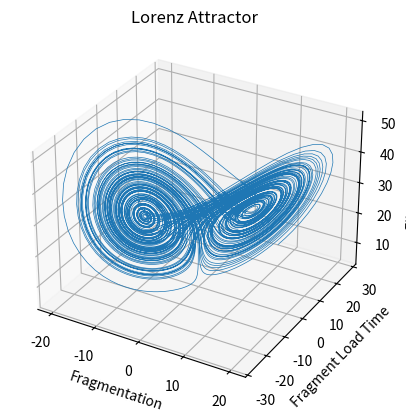
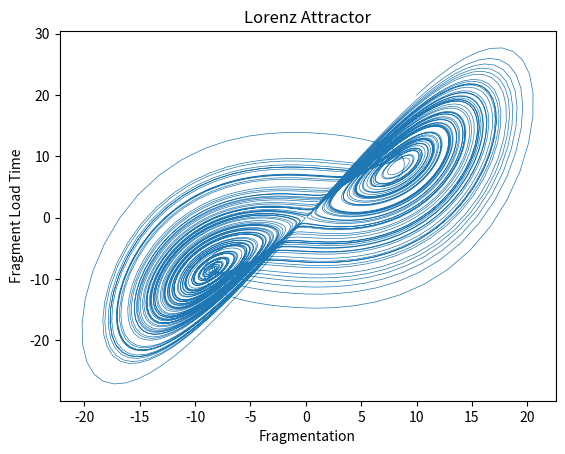
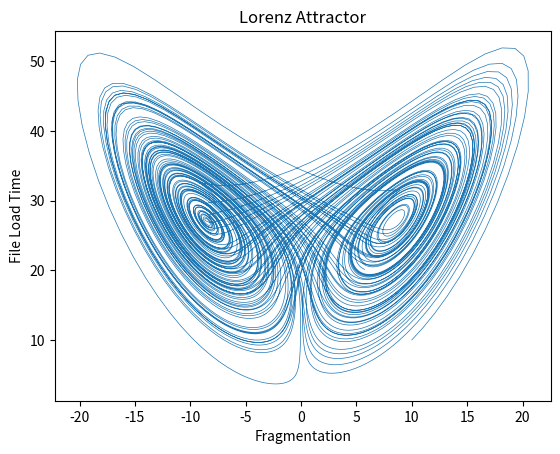
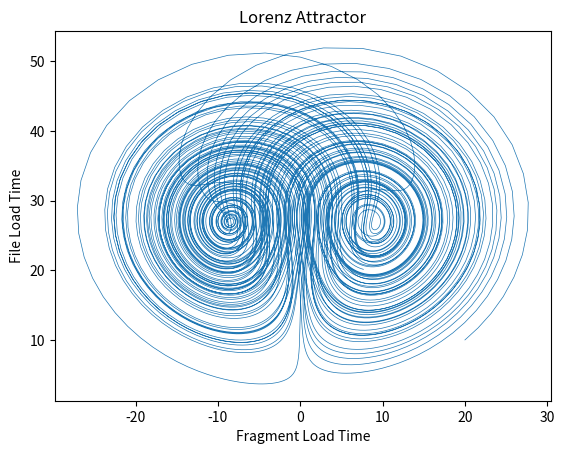

The script that saved these images, in order:
# [redacted]
#This is our work!
# [redacted]
#CST-305

import numpy as np
import matplotlib.pyplot as plt
# This import registers the 3D projection, but is otherwise unused.
from mpl_toolkits.mplot3d import Axes3D  # noqa: F401 unused import

#Define lorenz function
def lorenz(x, y, z, s=10, r=28, b=2.667):
    x_dot = s*(y - x)
    y_dot = r*x - y - x*z
    z_dot = x*y - b*z
    return x_dot, y_dot, z_dot

#Set initial values
dt = 0.01
num_steps = 10000

xs = np.empty(num_steps + 1)
ys = np.empty(num_steps + 1)
zs = np.empty(num_steps + 1)

xs[0], ys[0], zs[0] = (10, 20, 10)

# Step through "time", calculating the partial derivatives at the current point
# Using them to estimate the next point
for i in range(num_steps):
    if xs[i] >= 25:  #This is the Critical Threshold. you can change this at anytime by adjusting the number.
        print("The system is too slow")
        break
    else:
        x_dot, y_dot, z_dot = lorenz(xs[i], ys[i], zs[i])
        xs[i + 1] = xs[i] + (x_dot * dt)
        ys[i + 1] = ys[i] + (y_dot * dt)
        zs[i + 1] = zs[i] + (z_dot * dt)


# Plot graphs
fig = plt.figure()
ax = fig.add_subplot(projection='3d')

ax.plot(xs, ys, zs, lw=0.5)
ax.set_xlabel("Fragmentation")
ax.set_ylabel("Fragment Load Time")
ax.set_zlabel("File Load Time")
ax.set_title("Lorenz Attractor")

figure = plt.figure()
bx = figure.gca()

bx.plot(xs, ys, lw=0.5)
bx.set_xlabel("Fragmentation")
bx.set_ylabel("Fragment Load Time")
bx.set_title("Lorenz Attractor")

figr = plt.figure()
cx = figr.gca()

cx.plot(xs, zs, lw=0.5)
cx.set_xlabel("Fragmentation")
cx.set_ylabel("File Load Time")
cx.set_title("Lorenz Attractor")

figur = plt.figure()
dx = figur.gca()

dx.plot(ys, zs, lw=0.5)
dx.set_xlabel("Fragment Load Time")
dx.set_ylabel("File Load Time")
dx.set_title("Lorenz Attractor")
plt.show()
